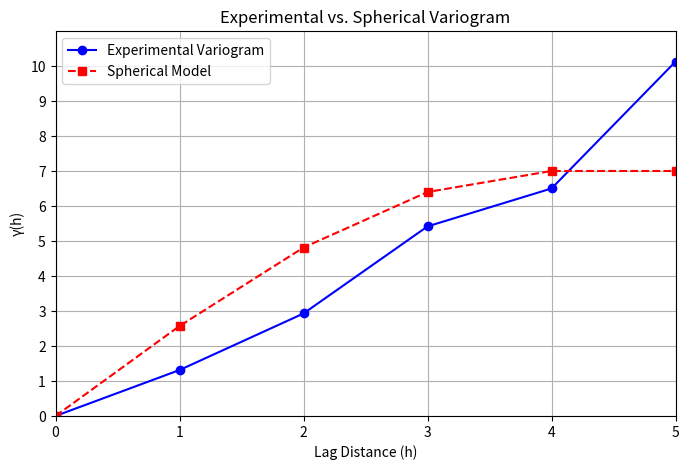

This figure's Python source:
import matplotlib.pyplot as plt

# The distance between nearby data is 1 meter. The sill value (C) is sample variance.
# The experimental model fits with spherical model.
data = [2, 3, 3, 7, 7, 7, 7, 9, 9]

def sample_mean(data):
    return sum(data) / len(data)

def sample_variance(data, mean):
    total = sum((i - mean) ** 2 for i in data)
    return total / (len(data) - 1)

def variogram(data, distance):
    total = 0
    n = len(data)

    for i in range(n - distance):
        total += (data[i] - data[i + distance]) ** 2

    return total / (2 * (n - distance))

def spherical_model(C, a, C0, h):
    if h == 0:
        return 0 

    elif h <= a:
        return C0 + C * ((1.5 * (h / a)) - 0.5 * (h / a) ** 3)

    else:
        return C0 + C

C = sample_variance(data, sample_mean(data)) # Sill Value
a = 4  # Range
C0 = 0  # Nugget Effect

lags = list(range(0, 6)) 

exp_variogram = [variogram(data, h) if h != 0 else 0 for h in lags]
theoretical_variogram = [spherical_model(C, a, C0, h) for h in lags]


plt.figure(figsize=(8, 5))
plt.plot(lags, exp_variogram, marker='o', label='Experimental Variogram', color='b')
plt.plot(lags, theoretical_variogram, marker='s', linestyle='--', label='Spherical Model', color='r')

plt.xlim(0, 5)
plt.ylim(0, 11)
plt.yticks(range(0, 11, 1))

plt.title("Experimental vs. Spherical Variogram")
plt.xlabel("Lag Distance (h)")
plt.ylabel("γ(h)")
plt.legend()
plt.grid(True)
plt.show()
